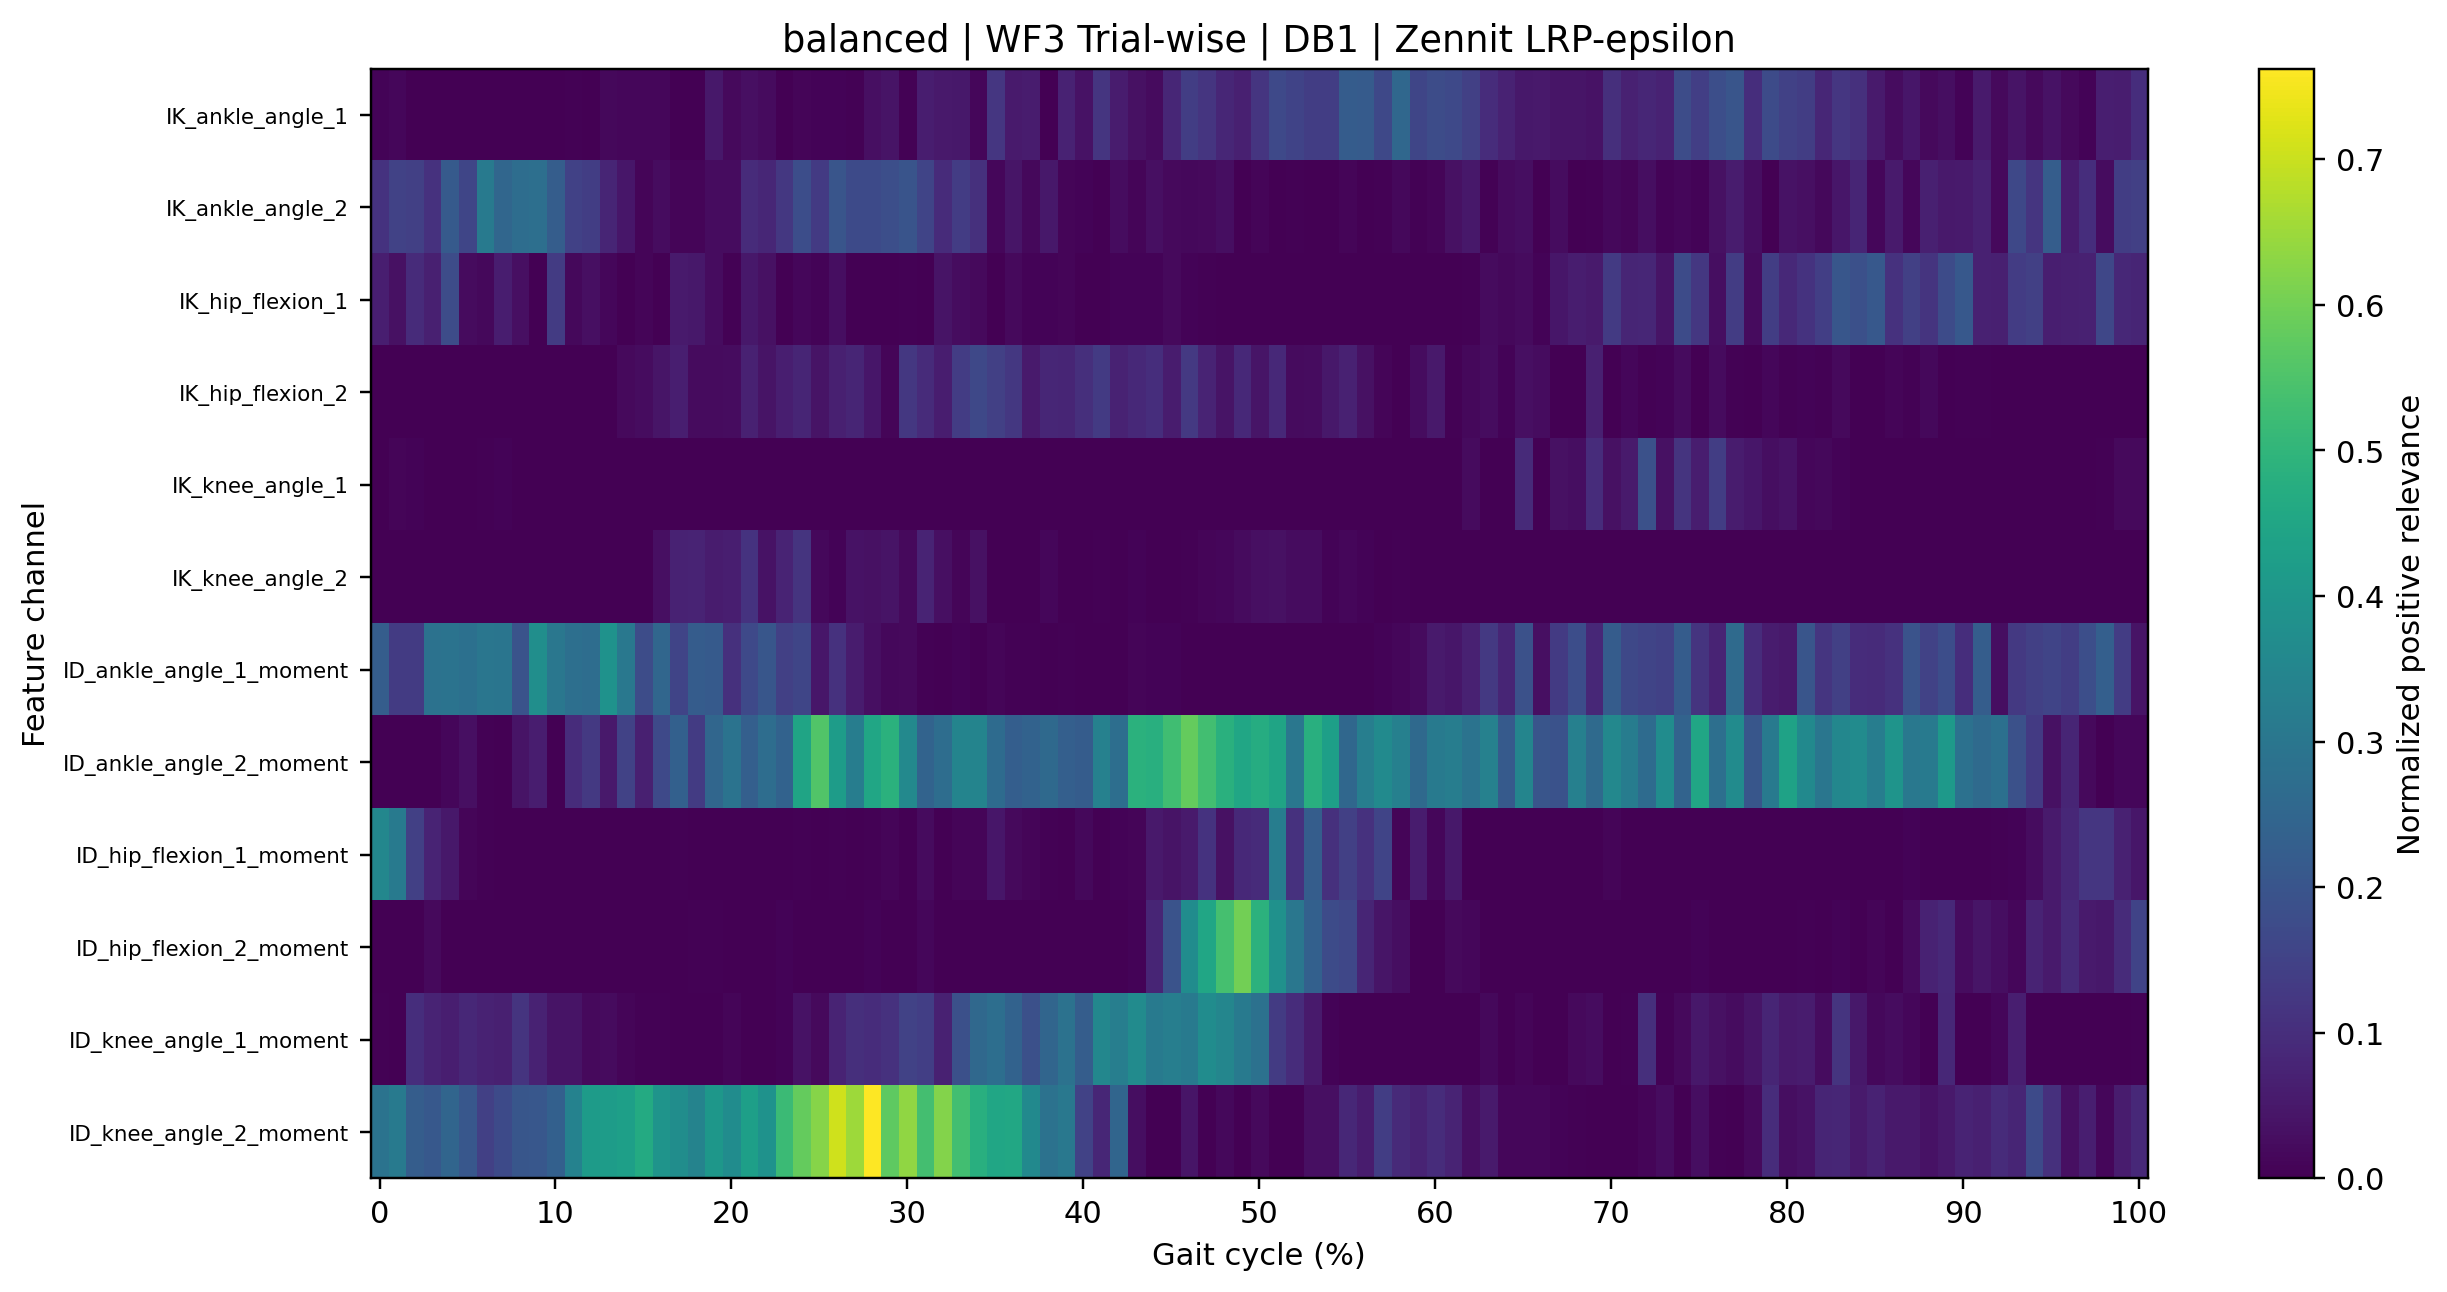

Values plotted in this chart, from the file beside it:
gait_cycle_percent, IK_ankle_angle_1, IK_ankle_angle_2, IK_hip_flexion_1, IK_hip_flexion_2, IK_knee_angle_1, IK_knee_angle_2, ID_ankle_angle_1_moment, ID_ankle_angle_2_moment, ID_hip_flexion_1_moment, ID_hip_flexion_2_moment, ID_knee_angle_1_moment, ID_knee_angle_2_moment
0.0, 0.008028, 0.113, 0.06438, 0.001386, 0.0004128, 0.0, 0.2239, 0.0, 0.3515, 0.0002208, 0.004949, 0.2912
1.0, 0.01415, 0.1509, 0.03368, 1.8614493e-06, 0.009461, 8.221717e-05, 0.1323, 0.0001207, 0.3097, 1.7348982e-07, 0.002388, 0.3137
2.0, 0.0, 0.1449, 0.09404, 0.0, 0.007304, 0.0, 0.1324, 0.0007221, 0.1443, 3.7034926e-05, 0.09918, 0.225
3.0, 0.0005218, 0.1091, 0.06736, 0.0, 0.001292, 0.0, 0.2881, 0.0001017, 0.07607, 0.01842, 0.0751, 0.2095
4.0, 0.0, 0.2171, 0.1771, 0.0, 0.002927, 0.0, 0.2889, 0.01229, 0.05009, 0.0, 0.06287, 0.2497
5.0, 0.0002455, 0.1604, 0.02372, 0.0, 0.002936, 0.0, 0.2806, 0.03103, 0.01008, 9.40906e-06, 0.08359, 0.2073
6.0, 0.0002928, 0.3123, 0.01755, 0.0, 0.005216, 0.0, 0.2992, 0.004037, 0.004551, 0.0, 0.07278, 0.1449
7.0, 0.0003321, 0.2527, 0.06041, 0.0, 0.008399, 0.0, 0.2967, 0.0005124, 0.0, 0.0, 0.06769, 0.1709
8.0, 0.0002902, 0.2719, 0.03186, 0.0, 0.00214, 0.0, 0.1951, 0.03982, 2.505942e-06, 0.0, 0.1153, 0.2053
9.0, 3.8174458e-06, 0.2774, 0.0002963, 1.3771788e-06, 7.4252097e-07, 0.0, 0.3775, 0.0609, 0.0, 0.0, 0.07214, 0.2083
10.0, 1.5526784e-05, 0.2245, 0.1321, 0.0, 2.1207014e-05, 0.0, 0.3016, 0.002236, 0.0, 4.753527e-06, 0.04087, 0.2343
11.0, 0.003381, 0.1484, 0.01592, 0.0, 0.0, 0.0, 0.2777, 0.09579, 0.0, 0.0, 0.04134, 0.3366
12.0, 0.001485, 0.137, 0.03172, 0.001733, 0.0, 0.0, 0.2738, 0.1258, 0.0, 0.0, 0.01868, 0.4197
13.0, 0.01624, 0.08021, 0.01247, 0.0005789, 0.0, 0.0, 0.3885, 0.05211, 0.0, 0.0, 0.02133, 0.42
14.0, 0.01274, 0.04577, 0.0, 0.01946, 0.0, 0.0, 0.305, 0.1512, 0.0, 0.0, 0.009737, 0.4294
15.0, 0.01312, 0.01173, 0.01005, 0.02627, 0.0, 0.0, 0.1775, 0.06841, 0.0, 2.1622654e-05, 0.003129, 0.4666
16.0, 0.01313, 0.02522, 0.002381, 0.04195, 0.0, 0.03084, 0.2511, 0.1694, 4.5739835e-06, 6.5818026e-06, 0.005732, 0.3944
17.0, 0.0003397, 0.0114, 0.0546, 0.06462, 0.0, 0.07162, 0.1554, 0.2328, 0.00417, 0.0, 0.001059, 0.3731
18.0, 0.002286, 0.01069, 0.05058, 0.02335, 0.0, 0.07614, 0.2207, 0.1315, 0.0, 0.003651, 0.0001961, 0.3421
19.0, 0.04975, 0.02505, 0.02592, 0.02094, 0.0, 0.05888, 0.2148, 0.252, 0.0, 0.005715, 0.0001524, 0.4021
20.0, 0.01895, 0.02675, 0.003467, 0.0266, 0.0, 0.06366, 0.1066, 0.2901, 0.0, 0.0, 0.01135, 0.3721
21.0, 0.02996, 0.09357, 0.04897, 0.07086, 0.0, 0.1113, 0.1695, 0.2304, 0.0001391, 0.0, 0.001301, 0.4305
22.0, 0.02374, 0.08294, 0.03313, 0.04114, 0.0, 0.03848, 0.204, 0.2725, 0.0, 0.001198, 0.002818, 0.3876
23.0, 0.002368, 0.1239, 0.001528, 0.06408, 0.0, 0.07521, 0.1434, 0.241, 0.00155, 0.00632, 0.008196, 0.5191
24.0, 0.01056, 0.1802, 0.01363, 0.07983, 0.0, 0.1133, 0.1587, 0.4437, 0.003296, 2.0115767e-06, 0.03772, 0.5812
25.0, 0.007986, 0.1301, 0.00765, 0.04147, 0.0, 0.01771, 0.04634, 0.5567, 1.6549624e-05, 0.0, 0.02011, 0.6229
26.0, 0.007029, 0.2017, 0.02826, 0.06747, 0.0, 0.007064, 0.1094, 0.4212, 0.004637, 0.0, 0.07463, 0.7082
27.0, 0.005178, 0.1704, 0.0009444, 0.07872, 0.0, 0.03669, 0.05706, 0.3229, 0.001895, 0.0002061, 0.103, 0.6516
28.0, 0.03192, 0.1718, 0.001521, 0.04741, 0.0, 0.03399, 0.031, 0.451, 0.003035, 0.006266, 0.09624, 0.7622
29.0, 0.04103, 0.1825, 0.0001482, 0.01177, 0.0, 0.04153, 0.01765, 0.4868, 0.01113, 0.002907, 0.1074, 0.5731
30.0, 0.005269, 0.199, 0.004297, 0.1224, 0.0, 0.01896, 0.0191, 0.3599, 0.0003716, 0.0002351, 0.1504, 0.6342
31.0, 0.06152, 0.1566, 0.001776, 0.09448, 0.0, 0.0745, 0.005227, 0.2415, 0.02093, 0.01442, 0.1425, 0.5329
32.0, 0.05188, 0.09241, 0.04074, 0.06212, 0.0, 0.03226, 0.0002101, 0.2713, 0.0008004, 0.0005405, 0.06888, 0.6218
33.0, 0.04895, 0.1344, 0.02449, 0.1343, 0.0, 0.009672, 0.006539, 0.3429, 0.01149, 0.0007177, 0.1855, 0.5301
34.0, 0.0143, 0.1063, 0.0179, 0.1651, 0.0, 0.03436, 0.001957, 0.3445, 0.01145, 0.0002578, 0.2585, 0.4799
35.0, 0.1219, 0.01213, 2.1475602e-05, 0.1442, 0.0, 0.001378, 0.009893, 0.2669, 0.04649, 0.0, 0.2757, 0.4518
36.0, 0.05476, 0.04243, 0.01795, 0.125, 0.0, 0.0003379, 0.004362, 0.2286, 0.02066, 0.0, 0.2397, 0.4576
37.0, 0.05712, 0.01672, 0.006419, 0.05407, 0.0, 0.001004, 0.005244, 0.2397, 0.01073, 0.0, 0.1862, 0.3611
38.0, 0.001893, 0.04999, 0.006882, 0.08149, 0.0, 0.01221, 3.7144815e-05, 0.2611, 0.003563, 0.0, 0.2493, 0.2873
39.0, 0.07342, 0.01055, 0.01077, 0.07879, 4.7987443e-05, 0.0007213, 0.005243, 0.2293, 0.0005549, 0.0, 0.2882, 0.3066
40.0, 0.036, 0.007991, 0.002173, 0.1016, 0.0, 0.0004683, 9.696418e-05, 0.2233, 0.01736, 0.0, 0.2254, 0.1512
41.0, 0.1165, 0.002301, 0.002288, 0.1289, 0.0, 0.003529, 0.000386, 0.3353, 0.002097, 0.0, 0.3536, 0.08282
42.0, 0.05841, 0.02641, 0.006084, 0.07263, 0.0, 0.0003995, 0.00199, 0.2754, 0.007249, 0.0, 0.3246, 0.2493
43.0, 0.03285, 0.009997, 0.008916, 0.08906, 0.0, 0.006809, 0.01155, 0.4855, 0.0108, 0.006066, 0.369, 0.0295
44.0, 0.02131, 0.0314, 0.008001, 0.09996, 0.0, 0.0008692, 0.007144, 0.4808, 0.05309, 0.07877, 0.3119, 0.0003871
45.0, 0.08125, 0.01814, 0.01854, 0.05764, 1.0560066e-05, 0.002078, 0.007463, 0.5273, 0.03965, 0.1964, 0.3254, 0.00216
46.0, 0.1375, 0.01547, 0.006709, 0.1276, 0.0, 0.005786, 0.001156, 0.5815, 0.0538, 0.3718, 0.3141, 0.04302
47.0, 0.1186, 0.01983, 0.005651, 0.07625, 0.0, 0.009867, 1.4250232e-06, 0.5313, 0.1107, 0.4519, 0.3698, 0.002467
48.0, 0.08169, 0.02693, 0.001796, 0.03875, 0.0, 0.0133, 0.0009264, 0.4828, 0.03481, 0.5381, 0.3501, 0.01543
49.0, 0.06666, 0.0007482, 0.001403, 0.08659, 0.0, 0.02229, 0.0005434, 0.4508, 0.0888, 0.5987, 0.3102, 0.0
50.0, 0.1174, 0.01151, 0.0006637, 0.04246, 0.0, 0.03199, 2.7926888e-05, 0.4715, 0.09268, 0.4906, 0.2846, 0.02044
51.0, 0.1685, 0.0001728, 0.000207, 0.08769, 0.0, 0.03329, 0.0, 0.4449, 0.3226, 0.3855, 0.1336, 7.727996e-05
52.0, 0.1538, 0.005808, 8.9467176e-05, 0.02286, 1.1817378e-05, 0.02559, 0.0, 0.303, 0.1078, 0.3019, 0.0978, 0.0004349
53.0, 0.1391, 6.861167e-05, 1.1793203e-05, 0.02549, 0.0, 0.02533, 0.0, 0.4817, 0.2237, 0.2324, 0.05514, 0.03067
54.0, 0.1384, 1.9708894e-05, 0.0, 0.04794, 0.0, 0.006634, 0.0, 0.4313, 0.1052, 0.1742, 0.007639, 0.03191
55.0, 0.2231, 0.00899, 1.799174e-05, 0.07104, 0.0, 0.01235, 2.0515893e-06, 0.2548, 0.145, 0.1635, 0.0, 0.08455
56.0, 0.2197, 0.001928, 0.0, 0.03545, 0.0, 0.008387, 0.0, 0.3265, 0.1089, 0.0786, 0.0, 0.05849
57.0, 0.1665, 0.00335, 0.0, 0.01174, 0.0, 0.0006295, 0.007569, 0.3637, 0.1568, 0.0446, 0.0, 0.1386
58.0, 0.2541, 0.01491, 0.0, 0.0, 0.0, 0.00359, 0.01262, 0.3329, 0.009794, 0.02749, 0.0, 0.09155
59.0, 0.1602, 0.00522, 0.0001686, 0.02442, 0.0, 0.0003269, 0.02151, 0.2614, 0.05791, 0.0004161, 0.0, 0.07531
... 41 more rows
